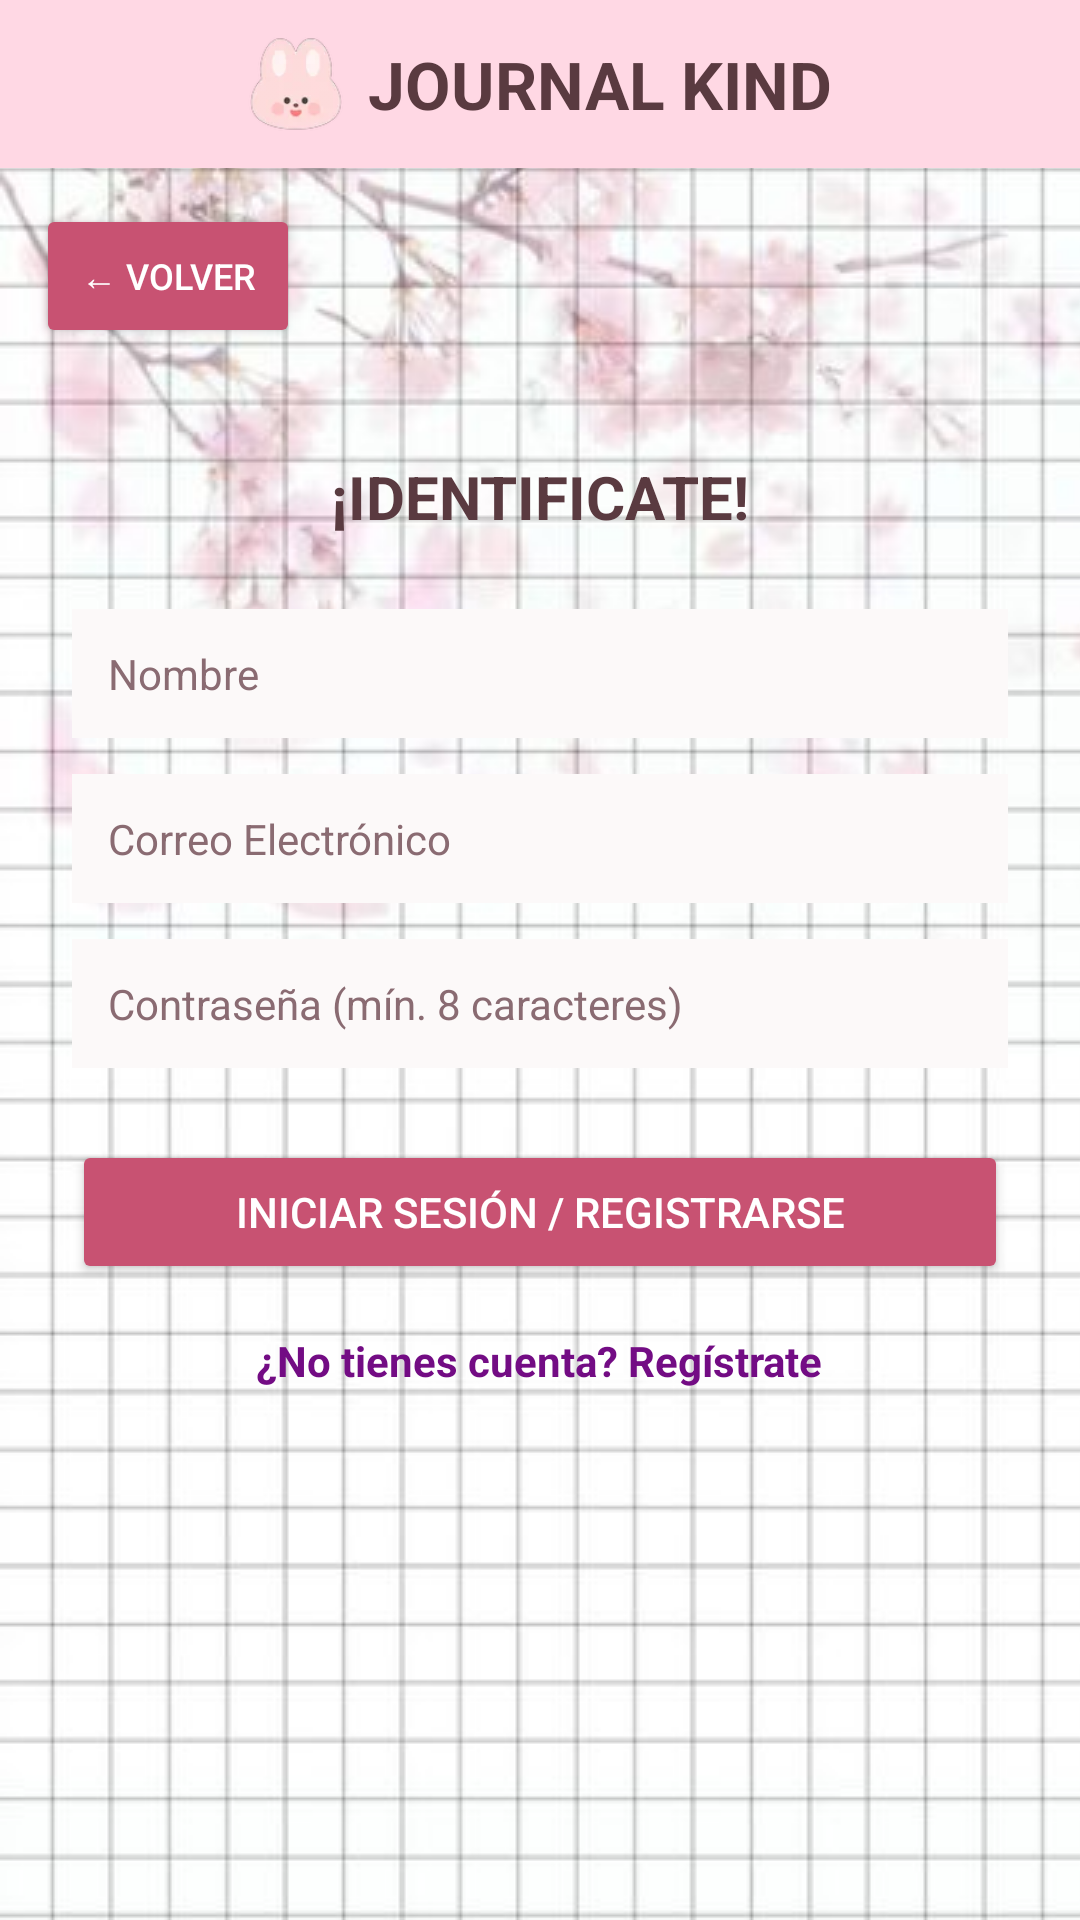

Android layout source for this screen:
<!-- AndroidManifest.xml: application theme Theme.JournalKind -->
<!-- res/layout/activity_auth.xml -->
<?xml version="1.0" encoding="utf-8"?>
<androidx.constraintlayout.widget.ConstraintLayout
    xmlns:android="http://schemas.android.com/apk/res/android"
    xmlns:app="http://schemas.android.com/apk/res-auto"
    android:layout_width="match_parent"
    android:layout_height="match_parent"
    android:background="@drawable/bg_grid_pattern">

    
    <include
        android:id="@+id/headerView"
        layout="@layout/header_journal"
        app:layout_constraintTop_toTopOf="parent"
        app:layout_constraintStart_toStartOf="parent"
        app:layout_constraintEnd_toEndOf="parent" />

    
    <LinearLayout
        android:id="@+id/topBarAuth"
        android:layout_width="match_parent"
        android:layout_height="wrap_content"
        android:orientation="horizontal"
        android:gravity="center_vertical"
        android:padding="12dp"
        app:layout_constraintTop_toBottomOf="@id/headerView">

        <Button
            android:id="@+id/btnVolverHome"
            android:layout_width="wrap_content"
            android:layout_height="wrap_content"
            android:text="← Volver"
            android:textSize="12sp"
            android:textColor="#FFFFFF"
            android:backgroundTint="#C85272" />
    </LinearLayout>

    
    <LinearLayout
        android:layout_width="0dp"
        android:layout_height="wrap_content"
        android:orientation="vertical"
        android:gravity="center_horizontal"
        android:padding="24dp"
        app:layout_constraintTop_toBottomOf="@id/topBarAuth"
        app:layout_constraintStart_toStartOf="parent"
        app:layout_constraintEnd_toEndOf="parent">

        <TextView
            android:layout_width="wrap_content"
            android:layout_height="wrap_content"
            android:text="¡IDENTIFICATE!"
            android:textSize="20sp"
            android:textStyle="bold"
            android:textColor="#5A3A40"
            android:layout_marginBottom="24dp" />

        
        <EditText
            android:id="@+id/etNombre"
            android:layout_width="match_parent"
            android:layout_height="wrap_content"
            android:hint="Nombre"
            android:textSize="14sp"
            android:inputType="textPersonName"
            android:padding="12dp"
            android:layout_marginBottom="12dp"
            android:background="#FCF9F9"
            android:textColor="#5A3A40"
            android:textColorHint="#8A6B72" />

        
        <EditText
            android:id="@+id/etCorreo"
            android:layout_width="match_parent"
            android:layout_height="wrap_content"
            android:hint="Correo Electrónico"
            android:textSize="14sp"
            android:inputType="textEmailAddress"
            android:padding="12dp"
            android:layout_marginBottom="12dp"
            android:background="#FCF9F9"
            android:textColor="#5A3A40"
            android:textColorHint="#8A6B72" />

        
        <EditText
            android:id="@+id/etPassword"
            android:layout_width="match_parent"
            android:layout_height="wrap_content"
            android:hint="Contraseña (mín. 8 caracteres)"
            android:textSize="14sp"
            android:inputType="textPassword"
            android:padding="12dp"
            android:layout_marginBottom="24dp"
            android:background="#FCF9F9"
            android:textColor="#5A3A40"
            android:textColorHint="#8A6B72" />

        
        <Button
            android:id="@+id/btnAccionAuth"
            android:layout_width="match_parent"
            android:layout_height="wrap_content"
            android:text="Iniciar Sesión / Registrarse"
            android:textColor="#FFFFFF"
            android:backgroundTint="#C85272"
            android:padding="12dp" />

        <TextView
            android:id="@+id/tvCambiarModo"
            android:layout_width="wrap_content"
            android:layout_height="wrap_content"
            android:layout_marginTop="16dp"
            android:text="¿No tienes cuenta? Regístrate"
            android:textColor="#730C84"
            android:textStyle="bold" />

    </LinearLayout>

</androidx.constraintlayout.widget.ConstraintLayout>
<!-- res/layout/header_journal.xml (included above) -->
<?xml version="1.0" encoding="utf-8"?>
<LinearLayout xmlns:android="http://schemas.android.com/apk/res/android"
    android:layout_width="match_parent"
    android:layout_height="wrap_content"
    android:orientation="horizontal"
    android:gravity="center"
    android:background="#FFD8E4"
    android:padding="12dp">

    
    <ImageView
        android:id="@+id/imgLogoConito"
        android:layout_width="32dp"
        android:layout_height="32dp"
        android:src="@drawable/logo_jk"
        android:contentDescription="Logo conejito" />

    
    <TextView
        android:layout_width="wrap_content"
        android:layout_height="wrap_content"
        android:text="JOURNAL KIND"
        android:textSize="22sp"
        android:textStyle="bold"
        android:textColor="#5A3A40"
        android:layout_marginStart="8dp" />
</LinearLayout>
<!-- resources referenced by this layout -->
<resources>
  <!-- drawable bg_grid_pattern (drawable) -->
  <?xml version="1.0" encoding="utf-8"?>
  <bitmap xmlns:android="http://schemas.android.com/apk/res/android"
      android:src="@drawable/fondo_principal"
      android:tileMode="repeat" />
  <!-- drawable logo_jk: png bitmap (drawable, 2534 bytes) -->
  <style name="Theme.JournalKind" parent="Base.Theme.JournalKind" />
  <!-- drawable fondo_principal: png bitmap (drawable, 402226 bytes) -->
  <style name="Base.Theme.JournalKind" parent="Theme.Material3.DayNight.NoActionBar">
          
          
      </style>
</resources>
